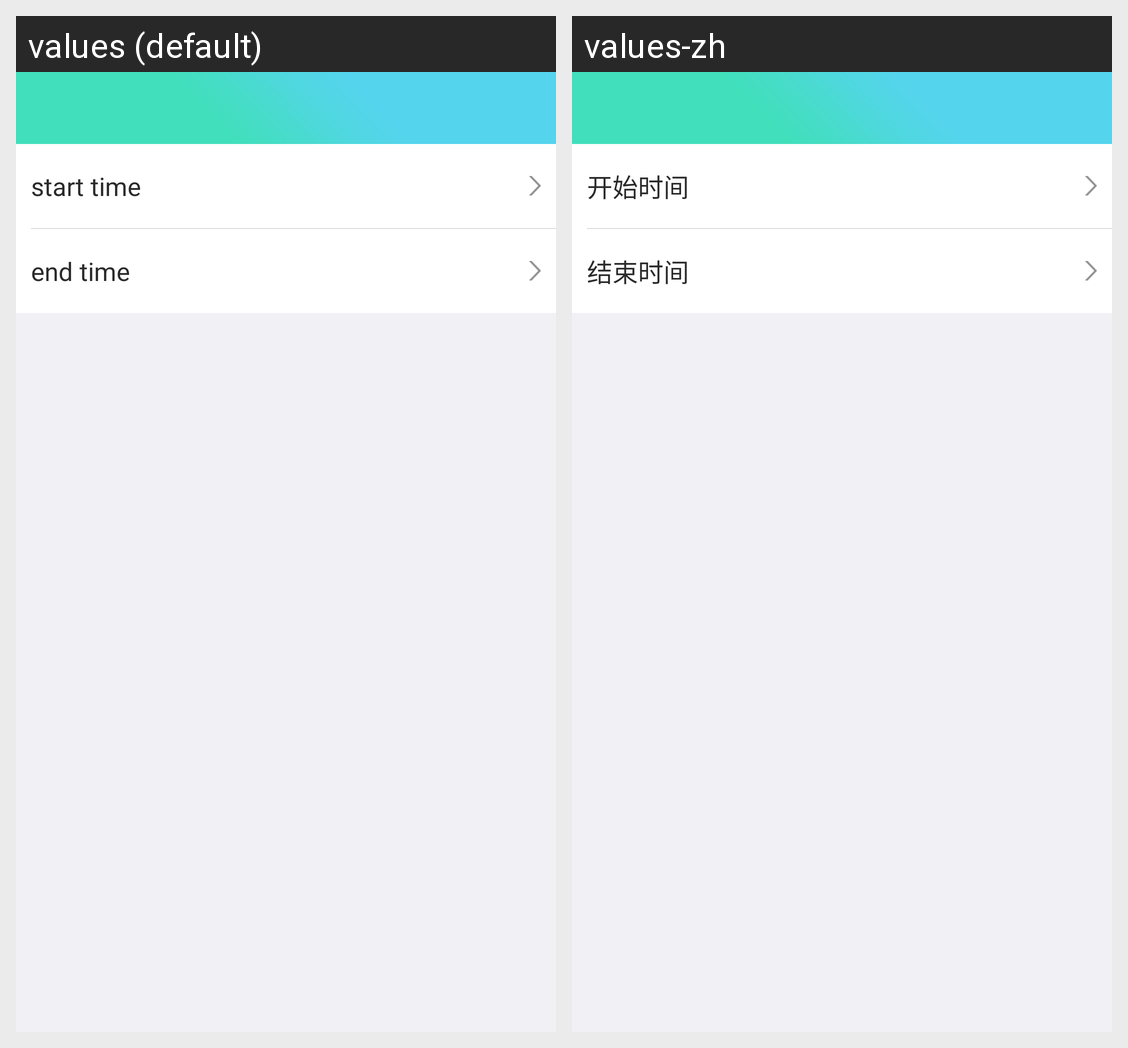

The Android screen above is rendered under two locales of the same app. Produce the string resources it draws, with the default and per-locale values.
Android screen res/layout/activity_set_not_disturb.xml rendered under 2 locales, left to right: values (default), values-zh. Device: Nexus 5 (rendered at 1080×1920; each locale shown at half size, 540×960, under a caption strip naming it); theme AppTheme.
Strings drawn on this screen, with the default value and each locale's value (text and hints the layout hard-codes, and strings that could not be matched under every locale, appear in the picture but are not listed):

not_disturb_start_time
  values: start time
  values-zh: 开始时间

not_disturb_end_time
  values: end time
  values-zh: 结束时间
